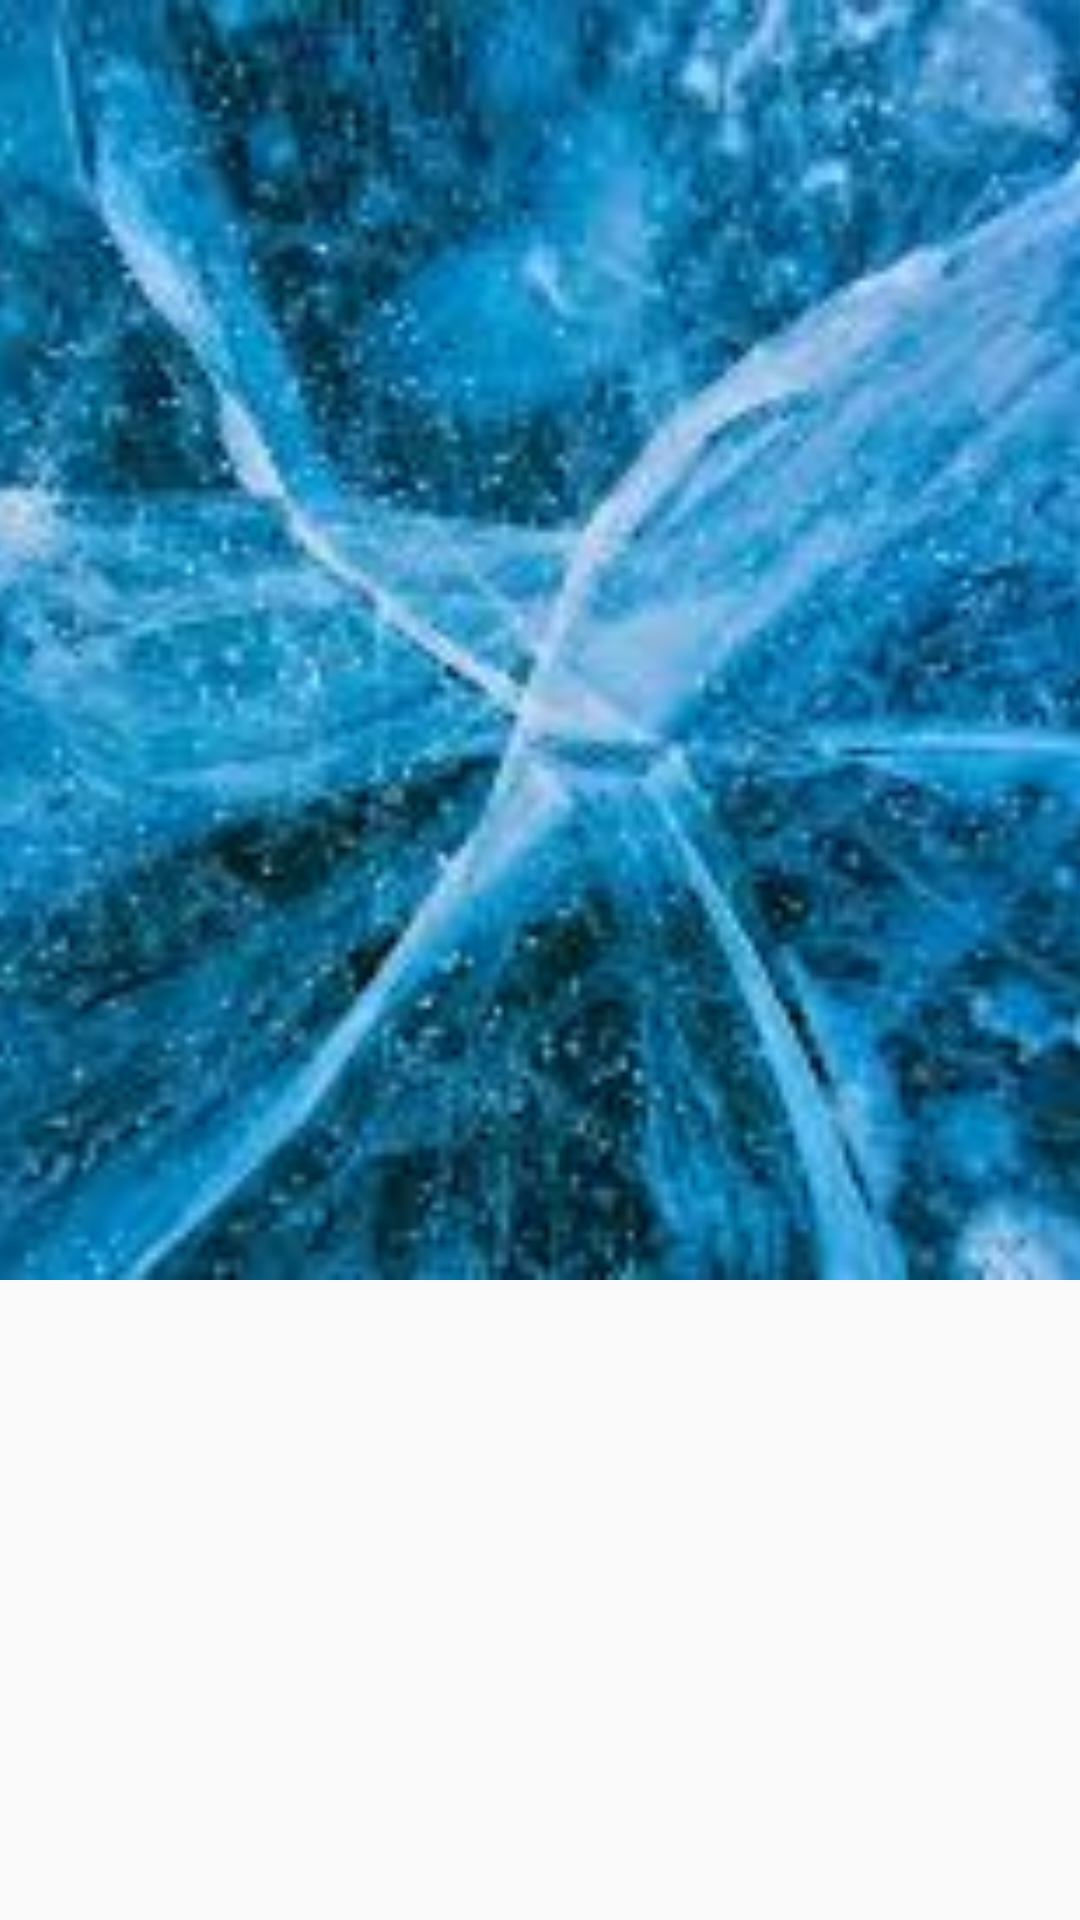

Here is an Android app screen rendered from its layout file. Give the layout XML and the strings, colors and styles it references.
<!-- AndroidManifest.xml: application theme AppTheme -->
<!-- res/layout/fragment_horizontalscroll.xml -->
<?xml version="1.0" encoding="utf-8"?>
<LinearLayout xmlns:android="http://schemas.android.com/apk/res/android"
    android:orientation="vertical"
    android:layout_width="match_parent"
    android:layout_height="match_parent">

    <ImageView
        android:id="@+id/iv_fullphoto"
        android:layout_width="match_parent"
        android:layout_height="0dp"
        android:layout_weight="2"
        android:src="@drawable/img_ice5"
        android:scaleType="centerCrop"/>

    
    <android.support.v7.widget.RecyclerView
        android:id="@+id/rv_container"
        android:layout_width="match_parent"
        android:layout_height="0dp"
        android:layout_weight="1"/>


</LinearLayout>
<!-- resources referenced by this layout -->
<resources>
  <!-- drawable img_ice5: jpeg bitmap (drawable, 12069 bytes) -->
  <style name="AppTheme" parent="AppTheme.Base">
  
      </style>
  <style name="AppTheme.Base" parent="Theme.AppCompat.Light.DarkActionBar">
          
  
          <item name="android:windowNoTitle">true</item>
          
          <item name="windowActionBar">false</item>
          <item name="colorPrimary">@color/colorPrimary</item>
          <item name="colorPrimaryDark">@color/colorPrimaryDark</item>
          <item name="colorAccent">@color/colorAccent</item>
      </style>
  <!-- not gathered from this repository: default colours our renderer supplied (Android Studio template values) -->
  <color name="colorPrimary">#FF6200EE</color>
  <color name="colorPrimaryDark">#FF3700B3</color>
  <color name="colorAccent">#FF03DAC5</color>
</resources>
